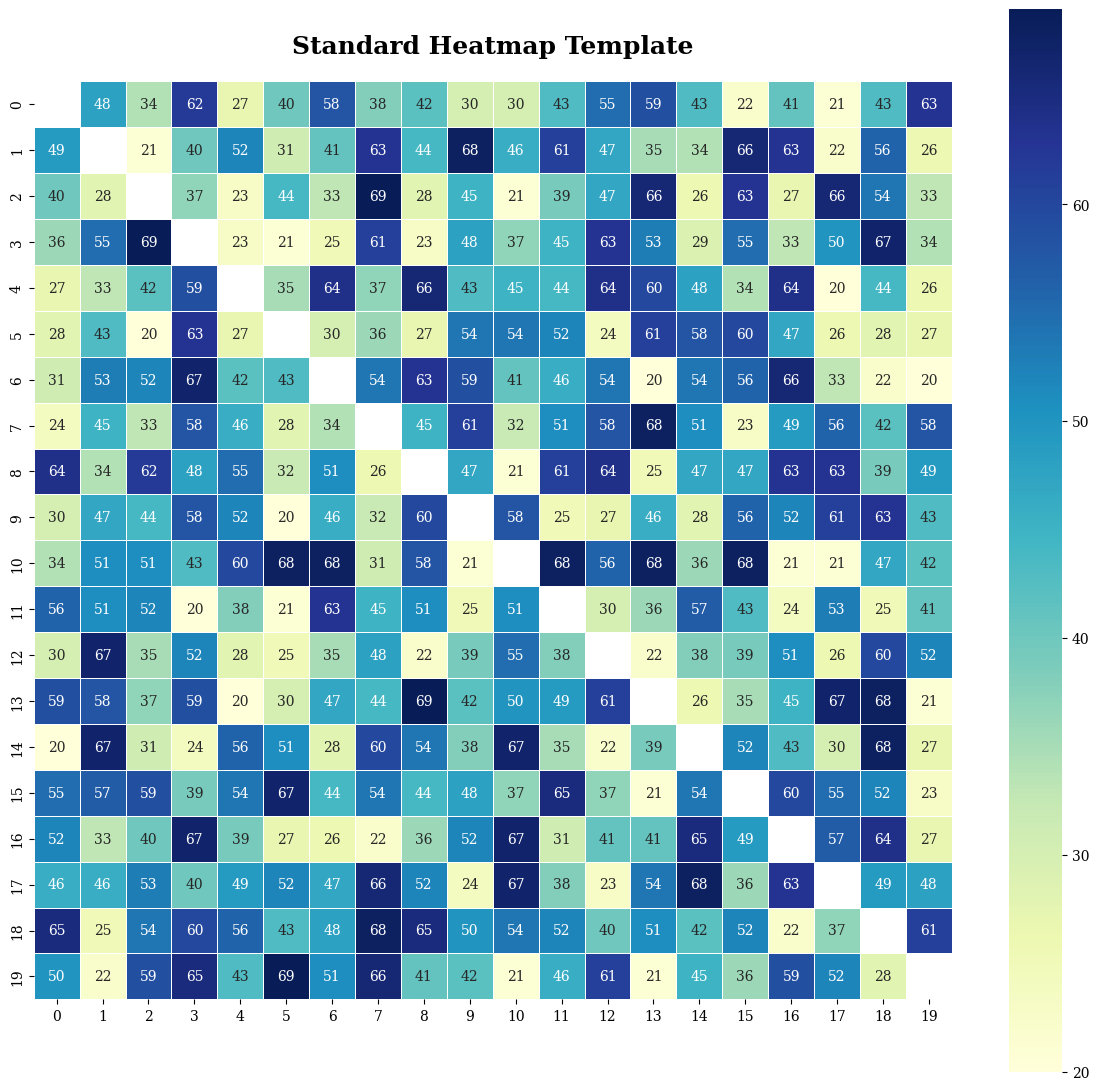

Here is the Python script that generated this plot:
import seaborn as sns
import matplotlib.pyplot as plt
import pandas as pd
import numpy as np

# 1. 设置全局学术风格
plt.rcParams['font.family'] = 'serif'
plt.rcParams['axes.unicode_minus'] = False

# 2. 准备数据
# 模拟一个 20x20 的矩阵
np.random.seed(42)
data = np.random.randint(20, 70, size=(20, 20))

# 技巧：将对数角线设为 NaN，使其在图中显示为白色 (模仿原图特征)
mask_diag = np.eye(data.shape[0], dtype=bool)
plot_data = data.astype(float)
plot_data[mask_diag] = np.nan

# 转换为 DataFrame 方便打标签
df = pd.DataFrame(plot_data)

# 3. 创建画布
fig, ax = plt.subplots(figsize=(12, 11), dpi=150)

# 4. 绘制热力图
# annot: 是否在格子里显示数字
# fmt: 数字格式，'d'为整数，'.1f'为一位小数
# cmap: 选用 'YlGnBu' (黄-绿-蓝) 非常接近原图，或者 'viridis'
# linewidths: 格子之间的白线宽度 (原图灵魂)
# cbar: 是否显示右侧颜色条
sns.heatmap(df,
            annot=True,
            fmt='.0f',
            cmap='YlGnBu',
            linewidths=0.5,
            linecolor='white',
            annot_kws={"size": 10}, # 调整格子内字体大小
            cbar=True,
            ax=ax)

# 5. 美化细节
ax.set_title('Standard Heatmap Template', fontsize=18, fontweight='bold', pad=20)

# 如果你的数据有特定的含义，可以在这里设置标签
# ax.set_xlabel('Parameter X', fontsize=14)
# ax.set_ylabel('Parameter Y', fontsize=14)

# 保持热力图为正方形
ax.set_aspect('equal')

# 设置刻度标签
# plt.xticks(np.arange(20)+0.5, [f'V{i}' for i in range(20)])
# plt.yticks(np.arange(20)+0.5, [f'V{i}' for i in range(20)])

# 6. 调整布局并保存
plt.tight_layout()
# plt.savefig('standard_heatmap.pdf', bbox_inches='tight')
plt.show()
